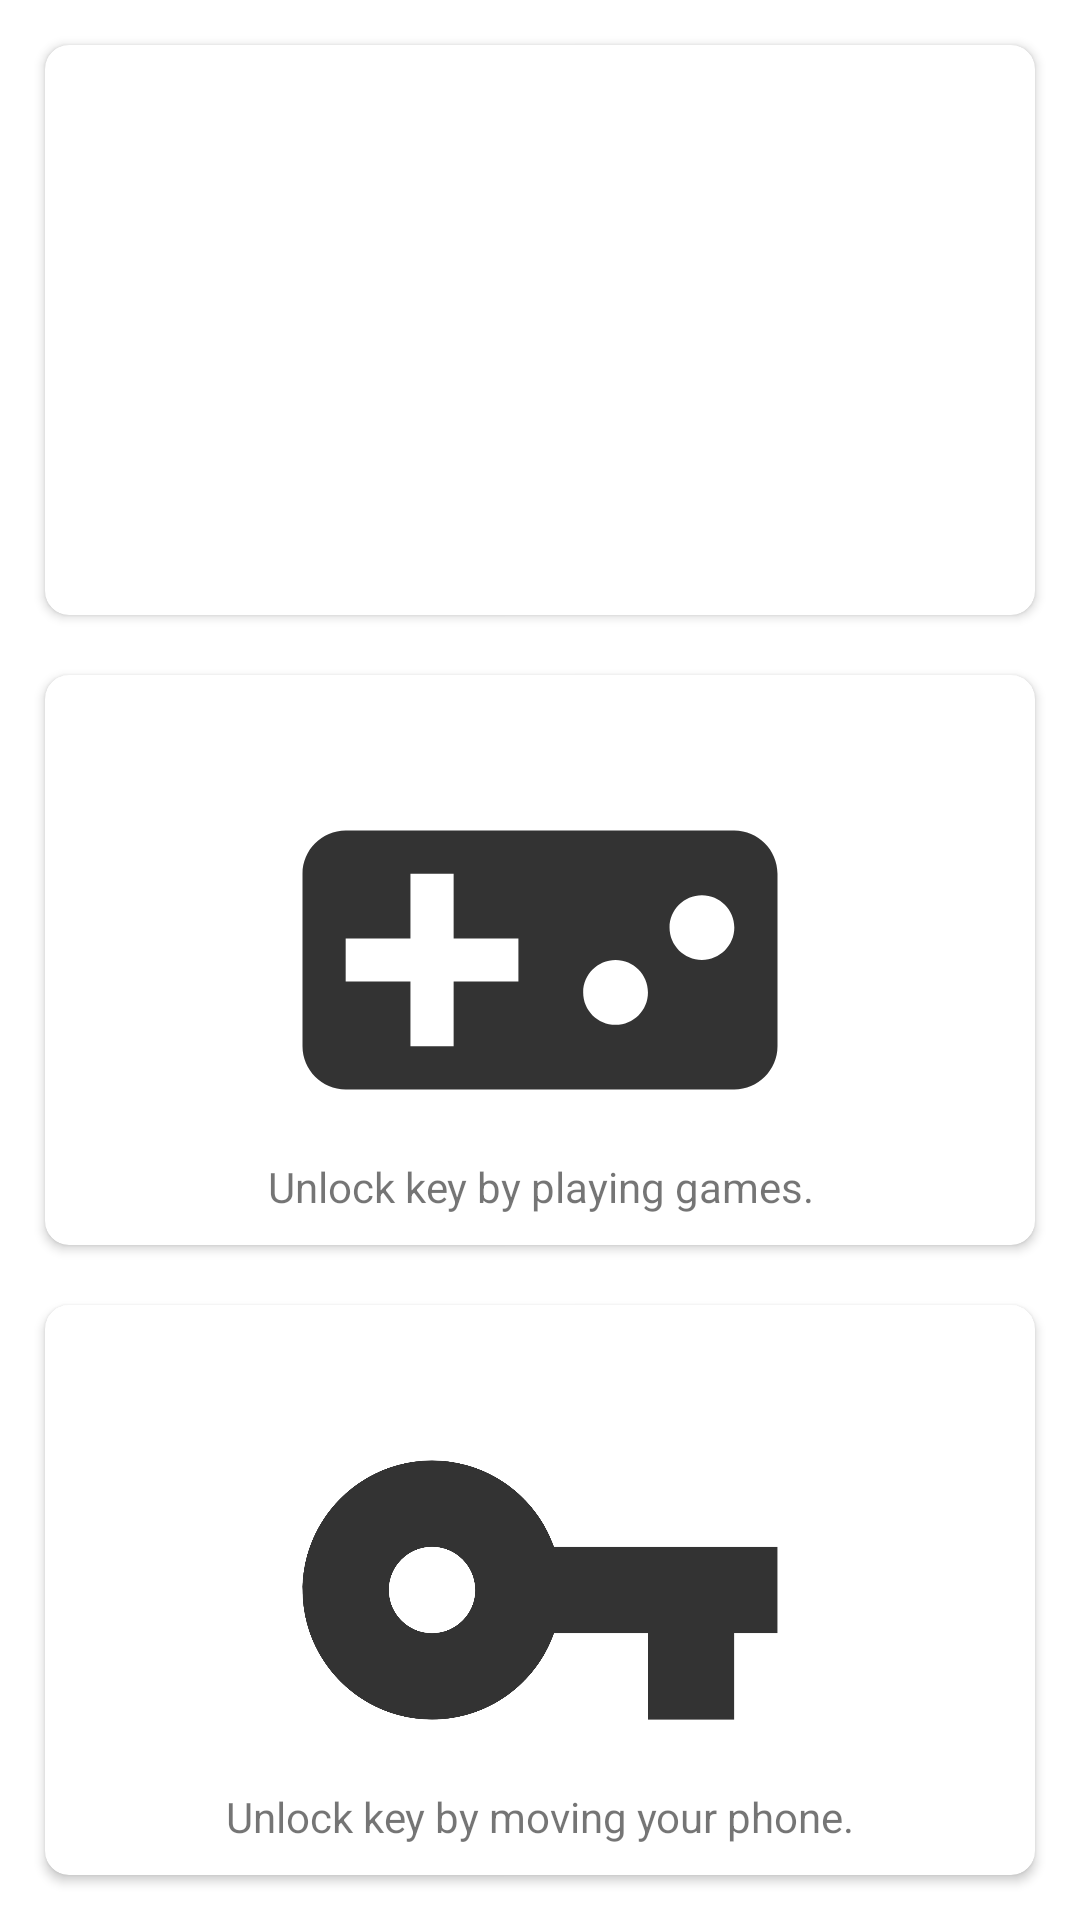

Produce the Android XML layout that renders to this screen, including the resource entries it uses.
<!-- AndroidManifest.xml: application theme AppTheme.Launcher -->
<!-- res/layout/fragment_unlock.xml -->
<LinearLayout xmlns:android="http://schemas.android.com/apk/res/android"
    xmlns:tools="http://schemas.android.com/tools"
    xmlns:card_view="http://schemas.android.com/apk/res-auto"
    android:layout_height="match_parent"
    android:layout_width="match_parent"
    android:weightSum="3"
    android:padding="@dimen/margin_landscape"
    android:orientation="vertical">

    <android.support.v7.widget.CardView
        android:layout_gravity="center"
        android:layout_width="match_parent"
        android:layout_height="match_parent"
        android:layout_weight="1"
        android:layout_margin="10dp"
        card_view:cardCornerRadius="@dimen/card_corner_radius"
        card_view:cardElevation="@dimen/card_view_elevation">
        <LinearLayout
            android:layout_width="match_parent"
            android:layout_height="match_parent"
            android:weightSum="2"
            android:orientation="vertical">
            <TextView
                android:id="@+id/weather"
                android:layout_width="match_parent"
                android:layout_height="wrap_content"
                android:text=""
                android:textSize="@dimen/weather_temperature_fontsize"
                android:layout_weight="1"
                android:textAlignment="center"
                android:gravity="center"/>
            <TextView
                android:id="@+id/temperature"
                android:layout_width="match_parent"
                android:layout_height="wrap_content"
                android:text=""
                android:textSize="@dimen/weather_temperature_fontsize"
                android:layout_weight="1"
                android:textAlignment="center"
                android:gravity="center"/>
        </LinearLayout>
    </android.support.v7.widget.CardView>

    <android.support.v7.widget.CardView
        xmlns:card_view="http://schemas.android.com/apk/res-auto"
        android:id="@+id/card_games"
        android:layout_gravity="center"
        android:layout_width="match_parent"
        android:layout_height="match_parent"
        android:layout_weight="1"
        android:layout_margin="10dp"
        card_view:cardCornerRadius="@dimen/card_corner_radius"
        card_view:cardElevation="@dimen/card_view_elevation">

        <ImageView
            card_view:srcCompat="@drawable/ic_game"
            android:layout_width="match_parent"
            android:layout_height="match_parent" />

        <TextView
            android:gravity="bottom"
            android:textAlignment="center"
            android:text="@string/unlock_games"
            android:layout_width="match_parent"
            android:layout_height="match_parent"
            android:paddingBottom="10dp"/>

    </android.support.v7.widget.CardView>

    <android.support.v7.widget.CardView
        xmlns:card_view="http://schemas.android.com/apk/res-auto"
        android:id="@+id/card_motion"
        android:layout_gravity="center"
        android:layout_width="match_parent"
        android:layout_height="match_parent"
        android:layout_weight="1"
        android:layout_margin="10dp"
        card_view:cardCornerRadius="@dimen/card_corner_radius"
        card_view:cardElevation="@dimen/card_view_elevation">

        <ImageView
            card_view:srcCompat="@drawable/ic_key"
            android:layout_width="match_parent"
            android:layout_height="match_parent" />

        <TextView
            android:gravity="bottom"
            android:paddingBottom="10dp"
            android:text="@string/unlock_motion"
            android:layout_width="match_parent"
            android:layout_height="match_parent"
            android:textAlignment="center"/>

    </android.support.v7.widget.CardView>
</LinearLayout>
<!-- resources referenced by this layout -->
<resources>
  <dimen name="card_corner_radius">8dp</dimen>
  <dimen name="card_view_elevation">2dp</dimen>
  <dimen name="margin_landscape">5dp</dimen>
  <dimen name="weather_temperature_fontsize">40dp</dimen>
  <!-- drawable ic_game (drawable-anydpi) -->
  <vector xmlns:android="http://schemas.android.com/apk/res/android"
      android:width="24dp"
      android:height="24dp"
      android:viewportWidth="26.4"
      android:viewportHeight="26.4"
      android:tint="#333333">
    <group android:translateX="1.2"
        android:translateY="1.2">
        <path
            android:fillColor="#FF000000"
            android:pathData="M21,6L3,6c-1.1,0 -2,0.9 -2,2v8c0,1.1 0.9,2 2,2h18c1.1,0 2,-0.9 2,-2L23,8c0,-1.1 -0.9,-2 -2,-2zM11,13L8,13v3L6,16v-3L3,13v-2h3L6,8h2v3h3v2zM15.5,15c-0.83,0 -1.5,-0.67 -1.5,-1.5s0.67,-1.5 1.5,-1.5 1.5,0.67 1.5,1.5 -0.67,1.5 -1.5,1.5zM19.5,12c-0.83,0 -1.5,-0.67 -1.5,-1.5S18.67,9 19.5,9s1.5,0.67 1.5,1.5 -0.67,1.5 -1.5,1.5z"/>
    </group>
  </vector>
  <!-- drawable ic_key (drawable-anydpi) -->
  <vector xmlns:android="http://schemas.android.com/apk/res/android"
      android:width="24dp"
      android:height="24dp"
      android:viewportWidth="26.4"
      android:viewportHeight="26.4"
      android:tint="#333333">
    <group android:translateX="1.2"
        android:translateY="1.2">
        <path
            android:fillColor="#FF000000"
            android:pathData="M12.65,10C11.83,7.67 9.61,6 7,6c-3.31,0 -6,2.69 -6,6s2.69,6 6,6c2.61,0 4.83,-1.67 5.65,-4H17v4h4v-4h2v-4H12.65zM7,14c-1.1,0 -2,-0.9 -2,-2s0.9,-2 2,-2 2,0.9 2,2 -0.9,2 -2,2z"/>
    </group>
  </vector>
  <string name="unlock_games">Unlock key by playing games.</string>
  <string name="unlock_motion">Unlock key by moving your phone.</string>
  <style name="AppTheme.Launcher">
          <item name="android:windowBackground">@drawable/launch_screen</item>
          <item name="colorPrimaryDark">@android:color/white</item>
      </style>
</resources>
